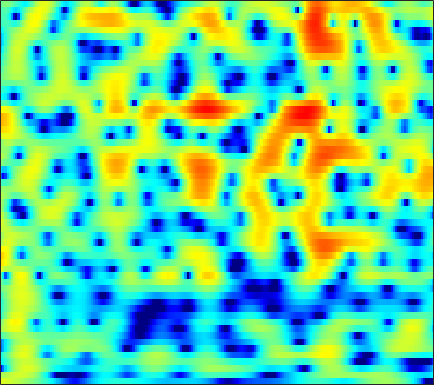

The file beside this chart, header and first rows:
3.1041, 3.0299, 2.9075, 2.7594, 2.6316, 2.4381, 2.2222, 2.0452, 1.7892, 1.5154, 1.2281, 1.0115, 0.71309, 0.40245, 0.15782, -0.1869, -0.55645, -0.85495, -1.2875, -1.7738, -2.3132, -2.7625, -3.4249, -4.1561
1.319, 1.407, 1.595, 1.831, 2.017, 2.255, 2.457, 2.575, 2.677, 2.705, 2.653, 2.556, 2.345, 2.035, 1.732, 1.227, 0.5921, 0.02086, -0.8831, -1.976, -3.294, -4.46, -6.312, -8.614
-13.28, -9.152, -5.655, -3.25, -1.872, -0.426, 0.6828, 1.341, 2.025, 2.516, 2.836, 2.973, 3.027, 2.946, 2.802, 2.507, 2.099, 1.724, 1.141, 0.4713, -0.2666, -0.8597, -1.673, -2.478
-4.414, -3.792, -2.821, -1.795, -1.042, -0.1106, 0.697, 1.209, 1.76, 2.159, 2.406, 2.491, 2.479, 2.33, 2.137, 1.784, 1.339, 0.9617, 0.4199, -0.1328, -0.6673, -1.033, -1.466, -1.814
-3.636, -2.757, -1.617, -0.5341, 0.2253, 1.142, 1.925, 2.409, 2.907, 3.231, 3.369, 3.345, 3.128, 2.687, 2.195, 1.304, 0.1025, -1.018, -2.848, -5.071, -7.427, -8.666, -8.52, -6.861
-9.17, -7.174, -4.824, -2.845, -1.588, -0.1877, 0.9394, 1.618, 2.316, 2.786, 3.034, 3.082, 2.959, 2.617, 2.207, 1.468, 0.4939, -0.3802, -1.712, -3.127, -4.36, -4.896, -4.814, -3.963
-8.601, -7.025, -5.043, -3.318, -2.208, -0.9722, 0.008519, 0.5956, 1.2, 1.611, 1.836, 1.897, 1.851, 1.681, 1.484, 1.155, 0.7714, 0.4701, 0.07771, -0.2672, -0.5345, -0.6675, -0.7376, -0.6884
-1.859, -1.386, -0.7153, -0.04918, 0.4182, 0.9662, 1.395, 1.625, 1.797, 1.816, 1.686, 1.502, 1.166, 0.7618, 0.4409, 0.03271, -0.3279, -0.5494, -0.7728, -0.9119, -0.9845, -1.014, -1.038, -1.068
1.073, 1.564, 2.194, 2.749, 3.088, 3.415, 3.572, 3.558, 3.339, 2.874, 2.147, 1.414, 0.1589, -1.382, -2.672, -4.304, -5.285, -5.309, -4.628, -3.717, -2.972, -2.608, -2.41, -2.542
-0.2741, 0.8754, 2.15, 3.151, 3.72, 4.246, 4.506, 4.525, 4.292, 3.747, 2.853, 1.908, 0.212, -2.106, -4.359, -7.961, -10.39, -9.371, -6.636, -4.561, -3.342, -2.896, -2.825, -3.298
-3.013, -1.583, -0.02249, 1.207, 1.935, 2.668, 3.139, 3.333, 3.39, 3.214, 2.812, 2.384, 1.678, 0.8747, 0.2588, -0.4914, -1.071, -1.366, -1.606, -1.758, -1.937, -2.131, -2.517, -3.058
-3.129, -2.119, -0.868, 0.2134, 0.9031, 1.662, 2.228, 2.528, 2.773, 2.847, 2.764, 2.616, 2.316, 1.923, 1.576, 1.075, 0.554, 0.1526, -0.4205, -1.031, -1.661, -2.142, -2.805, -3.485
-3.273, -2.159, -0.863, 0.2311, 0.9254, 1.69, 2.288, 2.623, 2.924, 3.077, 3.095, 3.022, 2.807, 2.474, 2.156, 1.641, 1.024, 0.4948, -0.2994, -1.2, -2.225, -3.074, -4.301, -5.604
-2.296, -1.301, -0.1938, 0.7337, 1.332, 2.002, 2.534, 2.847, 3.138, 3.286, 3.292, 3.197, 2.95, 2.58, 2.224, 1.641, 0.9293, 0.3227, -0.5771, -1.631, -2.906, -4.05, -5.887, -8.264
-0.481, -0.1812, 0.2759, 0.804, 1.239, 1.825, 2.357, 2.692, 3.025, 3.183, 3.143, 2.983, 2.633, 2.108, 1.622, 0.8889, 0.1019, -0.5023, -1.305, -2.099, -2.902, -3.552, -4.542, -5.668
-0.5732, -1.544, -2.183, -1.663, -0.7206, 0.7255, 2, 2.73, 3.384, 3.681, 3.633, 3.383, 2.737, 1.731, 0.7626, -0.759, -2.358, -3.408, -4.206, -4.125, -3.539, -3.074, -2.606, -2.333
-1.175, -4.837, -10.38, -6.578, -2.959, 0.1783, 2.135, 3.106, 3.874, 4.172, 4.073, 3.726, 2.843, 1.491, 0.05238, -2.711, -7.019, -12.4, -17.96, -9.194, -5.015, -3.159, -1.548, -0.5735
3.405, 2.593, 1.818, 1.495, 1.494, 1.688, 1.882, 1.991, 2.041, 1.958, 1.714, 1.426, 0.9186, 0.2628, -0.3761, -1.354, -2.258, -2.787, -3.154, -2.94, -2.439, -2.086, -1.697, -1.501
5.282, 4.703, 3.911, 3.111, 2.505, 1.682, 0.8365, 0.1823, -0.5861, -1.143, -1.41, -1.392, -1.194, -1.003, -0.86, -0.7269, -0.7138, -0.7236, -0.7148, -0.7682, -0.864, -0.9508, -1.203, -1.673
5.935, 5.413, 4.584, 3.562, 2.615, 1.017, -1.054, -3.09, -6.638, -10.38, -9.674, -7.148, -4.332, -2.465, -1.465, -0.542, -0.03064, 0.1792, 0.3239, 0.2707, 0.1097, -0.04022, -0.3552, -0.8009
4.478, 4.349, 4.018, 3.421, 2.757, 1.521, -0.115, -1.622, -3.904, -5.686, -5.653, -4.534, -2.91, -1.553, -0.833, -0.2949, -0.06051, -0.09137, -0.3917, -0.7837, -1.207, -1.512, -1.708, -1.698
1.186, 2.059, 2.752, 2.992, 2.957, 2.665, 2.164, 1.749, 1.196, 0.7601, 0.5467, 0.4775, 0.4373, 0.4461, 0.3621, 0.008859, -0.6076, -1.317, -2.724, -4.594, -6.998, -8.727, -9.126, -7.148
0.5709, 1.422, 2.15, 2.519, 2.618, 2.592, 2.406, 2.214, 1.948, 1.685, 1.447, 1.268, 1.069, 0.7819, 0.4838, -0.01588, -0.8327, -1.655, -3.116, -5.304, -8.061, -10.28, -10.74, -8.054
2.299, 2.259, 2.139, 1.925, 1.684, 1.291, 0.8851, 0.5636, 0.1814, -0.1092, -0.3089, -0.3508, -0.3339, -0.3072, -0.2827, -0.3051, -0.4468, -0.6421, -1.016, -1.46, -1.858, -2.051, -2.063, -1.787
3.048, 2.492, 1.678, 0.7664, 0.01434, -1.074, -2.157, -2.968, -3.934, -4.576, -4.708, -4.391, -3.654, -2.642, -1.859, -0.997, -0.2326, 0.1968, 0.6174, 0.9585, 1.137, 1.274, 1.39, 1.45
2.479, 1.547, 0.09959, -1.599, -2.969, -5.013, -7.186, -8.947, -11.8, -15.83, -18.88, -15.24, -9.935, -6.163, -4.093, -2.004, -0.4538, 0.4454, 1.365, 2.038, 2.501, 2.754, 2.972, 3.06
1.252, 0.1157, -1.869, -4.485, -6.974, -11.02, -15.13, -16.14, -15.29, -14.36, -12.99, -11.12, -8.217, -5.261, -3.536, -1.585, -0.1338, 0.6901, 1.56, 2.109, 2.553, 2.755, 2.961, 3.109
1.109, 0.316, -1.197, -3.319, -5.348, -8.493, -11.29, -11.45, -9.591, -7.439, -5.537, -4.261, -2.709, -1.376, -0.5252, 0.3589, 0.9767, 1.257, 1.387, 1.364, 1.229, 1.161, 1.183, 1.379
1.493, 1.284, 0.7852, 0.1316, -0.3995, -0.9795, -1.36, -1.388, -1.117, -0.5901, 0.03687, 0.4838, 1.08, 1.467, 1.667, 1.691, 1.381, 0.9268, -0.1218, -1.549, -3.562, -5.008, -5.999, -5.003
0.627, 0.5887, 0.5547, 0.5862, 0.619, 0.7519, 0.9645, 1.161, 1.476, 1.812, 2.132, 2.314, 2.463, 2.442, 2.297, 1.871, 1.103, 0.265, -1.298, -3.57, -6.787, -10.04, -13.31, -10.26
-2.101, -2.346, -2.235, -1.698, -1.1, -0.2754, 0.5472, 1.097, 1.731, 2.249, 2.643, 2.868, 2.991, 2.973, 2.796, 2.385, 1.747, 1.111, 0.06664, -1.151, -2.419, -3.265, -4.027, -4.306
-9.615, -12.8, -10.85, -6.651, -4.331, -2.034, -0.4278, 0.528, 1.53, 2.301, 2.869, 3.188, 3.474, 3.578, 3.547, 3.325, 2.918, 2.475, 1.733, 0.8101, -0.2381, -1.098, -2.285, -3.453
-5.234, -6.471, -6.243, -4.61, -3.316, -1.86, -0.6997, 0.01382, 0.8448, 1.589, 2.265, 2.697, 3.222, 3.566, 3.747, 3.784, 3.604, 3.303, 2.701, 1.807, 0.6519, -0.505, -2.384, -4.96
0.4562, -0.09742, -0.6563, -1.061, -1.248, -1.608, -1.895, -2.084, -2.025, -1.46, -0.4148, 0.4734, 1.592, 2.504, 3.014, 3.447, 3.584, 3.513, 3.144, 2.501, 1.528, 0.5993, -1.009, -3.007
1.64, 1.222, 0.5659, -0.3344, -1.274, -2.991, -5.713, -8.781, -14.28, -11.23, -5.921, -3.22, -0.7165, 0.9875, 1.871, 2.652, 3.079, 3.203, 3.118, 2.821, 2.279, 1.811, 0.9941, 0.1434
0.4848, 0.6808, 0.6241, 0.1789, -0.4691, -1.662, -3.3, -4.635, -5.863, -5.44, -3.715, -2.296, -0.7583, 0.4294, 1.05, 1.641, 1.96, 2.043, 2.035, 1.857, 1.625, 1.356, 1.029, 0.6372
0.009704, 0.8844, 1.488, 1.646, 1.553, 1.206, 0.7473, 0.4182, 0.08261, -0.04985, -0.01065, 0.1196, 0.2949, 0.4205, 0.4374, 0.3839, 0.207, 0.02783, -0.2424, -0.5173, -0.7235, -0.8759, -0.9757, -1.051
2.813, 3.2, 3.499, 3.555, 3.479, 3.205, 2.823, 2.485, 2.004, 1.511, 0.9955, 0.571, 0.04129, -0.5866, -1.077, -1.887, -2.8, -3.506, -4.496, -5.177, -5.572, -5.436, -5.175, -4.699
5.516, 5.404, 5.198, 4.885, 4.558, 4.025, 3.358, 2.763, 1.879, 0.9103, -0.09427, -0.864, -1.913, -2.957, -3.814, -5.142, -6.871, -8.631, -11.84, -16.11, -17.11, -14.49, -11.39, -9.519
6.854, 6.527, 6.038, 5.466, 4.927, 4.099, 3.085, 2.172, 0.7559, -0.9305, -2.772, -4.133, -5.744, -6.7, -7.054, -7.472, -8.21, -9.238, -11.05, -13.2, -13.82, -12.66, -11.04, -10.2
6.881, 6.557, 6.045, 5.423, 4.851, 3.943, 2.786, 1.756, 0.02634, -2.363, -5.761, -9.59, -19.3, -16.9, -11.39, -7.802, -5.998, -5.364, -4.93, -4.81, -4.903, -4.924, -5.154, -5.747
4.214, 4.162, 3.91, 3.417, 2.958, 2.227, 1.437, 0.8098, -0.1334, -1.261, -2.648, -3.654, -4.719, -4.662, -3.715, -2.451, -1.251, -0.5253, 0.05992, 0.4199, 0.5738, 0.4518, 0.1338, -0.4122
-1.861, -1.349, -1.433, -2.248, -3.142, -4.446, -4.986, -4.735, -3.827, -2.792, -2.021, -1.555, -1.002, -0.4566, 0.007077, 0.6197, 1.214, 1.607, 2.025, 2.3, 2.458, 2.468, 2.355, 2.085
-4.197, -4.173, -4.911, -6.719, -9.155, -15.37, -24.61, -14.3, -8.356, -5.206, -3.17, -2.122, -1.037, -0.2391, 0.174, 0.714, 1.115, 1.362, 1.692, 1.944, 2.125, 2.272, 2.387, 2.422
-2.619, -2.867, -3.407, -4.161, -4.89, -5.612, -5.736, -5.312, -4.251, -3.052, -2.036, -1.414, -0.8104, -0.4119, -0.2168, -0.07812, 0.001399, 0.0657, 0.1779, 0.4023, 0.7171, 0.9965, 1.412, 1.829
-1.007, -0.9631, -0.9339, -0.9534, -0.9606, -0.9502, -0.8687, -0.7381, -0.5216, -0.297, -0.1432, -0.1096, -0.2324, -0.551, -0.8839, -1.551, -2.288, -2.804, -3.286, -3.198, -2.481, -1.739, -0.6014, 0.4785
-0.7591, -0.2536, 0.3156, 0.7563, 1.045, 1.302, 1.473, 1.544, 1.543, 1.399, 1.115, 0.7625, 0.1048, -0.8442, -1.828, -3.517, -5.945, -8.519, -13.28, -14.84, -9.554, -6.308, -3.279, -1.134
-1.856, -0.8994, 0.1298, 0.9388, 1.388, 1.847, 2.119, 2.192, 2.13, 1.869, 1.391, 0.8858, 0.01577, -1.095, -2.144, -3.762, -5.688, -7.314, -9.208, -9.412, -7.473, -5.587, -3.276, -1.39
-2.876, -1.778, -0.5198, 0.5149, 1.095, 1.71, 2.083, 2.187, 2.119, 1.818, 1.248, 0.6609, -0.321, -1.48, -2.421, -3.652, -4.648, -5.153, -5.309, -4.907, -3.998, -3.12, -1.869, -0.6744
-3.721, -2.473, -0.9897, 0.2504, 1.021, 1.799, 2.285, 2.466, 2.424, 2.082, 1.407, 0.684, -0.6431, -2.403, -3.923, -6.21, -8.214, -8.661, -7.536, -5.648, -3.833, -2.555, -1.134, 0.01767
-5.459, -3.696, -1.746, -0.1631, 0.8185, 1.78, 2.427, 2.716, 2.812, 2.548, 1.933, 1.196, -0.1871, -2.198, -4.28, -8.269, -14.57, -16.73, -10.47, -6.271, -3.604, -2.175, -0.723, 0.356
-6.931, -4.967, -2.769, -1.031, 5.1926e-05, 1.106, 1.902, 2.29, 2.587, 2.598, 2.328, 1.921, 1.149, 0.131, -0.7374, -1.964, -2.928, -3.252, -3.098, -2.498, -1.807, -1.382, -0.8466, -0.4008
-6.646, -4.952, -3.041, -1.532, -0.5947, 0.4365, 1.222, 1.673, 2.116, 2.422, 2.547, 2.544, 2.369, 2.06, 1.738, 1.275, 0.7803, 0.4182, -0.09261, -0.6206, -1.21, -1.677, -2.353, -2.914
-4.759, -3.638, -2.427, -1.467, -0.905, -0.3039, 0.2292, 0.655, 1.227, 1.804, 2.359, 2.728, 3.091, 3.268, 3.261, 3.11, 2.758, 2.332, 1.521, 0.3449, -1.286, -2.849, -5.706, -9.54
-2.675, -2.263, -1.978, -2.013, -2.287, -2.833, -3.22, -3.104, -2.176, -0.7298, 0.7779, 1.753, 2.836, 3.594, 3.978, 4.177, 4.059, 3.749, 3.04, 1.919, 0.3129, -1.331, -4.079, -7.356
-2.075, -1.895, -2.122, -3.073, -4.417, -7.494, -14.05, -26.03, -11.18, -5.197, -1.838, -0.08166, 1.633, 2.868, 3.542, 4.128, 4.388, 4.381, 4.091, 3.491, 2.582, 1.713, 0.383, -0.9909
-2.119, -1.647, -1.551, -2.037, -2.734, -4.005, -5.247, -5.669, -5.068, -3.787, -2.338, -1.322, -0.08265, 1.047, 1.815, 2.723, 3.415, 3.764, 3.962, 3.864, 3.472, 3.011, 2.163, 1.064
-0.7519, -0.26, 0.03209, -0.03104, -0.2602, -0.8123, -1.501, -2.068, -2.845, -3.599, -4.295, -4.572, -4.183, -2.859, -1.566, 0.1227, 1.52, 2.311, 3.046, 3.413, 3.452, 3.275, 2.789, 2.013
